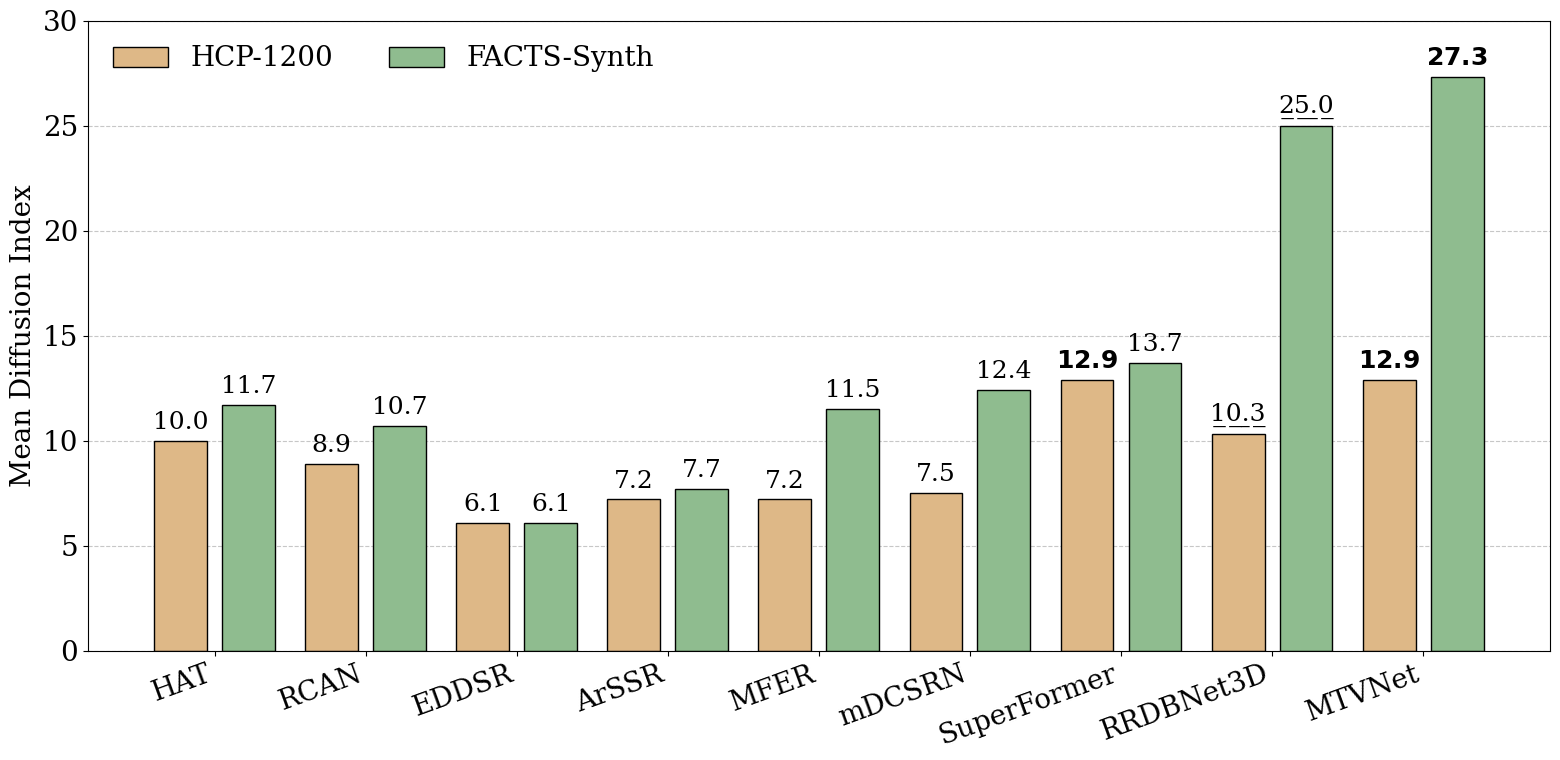

Write Python code to recreate this figure.
import matplotlib.pyplot as plt
import numpy as np

# Global font settings (Times/serif, larger size)
plt.rcParams.update({
    "font.family": "serif",
    "font.size": 20,          # base font size
    "axes.titlesize": 20,     # title
    "axes.labelsize": 20,     # x/y labels
    "xtick.labelsize": 20,    # tick labels
    "ytick.labelsize": 20,
    "legend.fontsize": 20
})

# Data
models = [
    "HAT", "RCAN", "EDDSR", "ArSSR",
    "MFER", "mDCSRN", "SuperFormer", "RRDBNet3D", "MTVNet"
]

#facts_synth = [11.66, 10.66, 6.12, 7.74, 11.49, 12.37, 13.69, 24.98, 27.30]
#hcp_1200    = [10.02, 8.91, 6.08, 7.24, 7.22, 7.50, 12.93, 10.33, 12.93]

facts_synth = [11.7, 10.7, 6.1, 7.7, 11.5, 12.4, 13.7, 25.0, 27.3]
hcp_1200    = [10.0, 8.9, 6.1, 7.2, 7.2, 7.5, 12.9, 10.3, 12.9]

# Find best (max) and second-best indices, handling ties
def get_best_indices(values):
    arr = np.array(values)
    max_val = arr.max()
    best = np.where(arr == max_val)[0].tolist()

    # Mask out best values to find the next max
    mask = arr != max_val
    if mask.any():
        second_val = arr[mask].max()
        second = np.where(arr == second_val)[0].tolist()
    else:
        second = []
    return best, second

best_hcp, second_hcp = get_best_indices(hcp_1200)
best_facts, second_facts = get_best_indices(facts_synth)

# Bar positions
x = np.arange(len(models))
width = 0.35
gap = 0.1  # separation between bar pairs

# Colors (HCP-1200 first, then FACTS-Synth)
colors = ["burlywood", "darkseagreen"]

# Plot
fig, ax = plt.subplots(figsize=(16, 8))
bars1 = ax.bar(x - width/2 - gap/2, hcp_1200, width, label="HCP-1200",
               color=colors[0], edgecolor="black", linewidth=1)
bars2 = ax.bar(x + width/2 + gap/2, facts_synth, width, label="FACTS-Synth",
               color=colors[1], edgecolor="black", linewidth=1)

# Labels and styling
ax.set_ylabel("Mean Diffusion Index")
#ax.set_title("Mean Diffusion Index across Models and Datasets", pad=20)
ax.set_xticks(x)
ax.set_xticklabels(models, rotation=20, ha="right")
ax.set_ylim(0, 30)

# Add grid
ax.yaxis.grid(True, linestyle="--", linewidth=0.8, alpha=0.7)
ax.set_axisbelow(True)

# Legend at bottom
ax.legend(loc="upper left", ncol=2, frameon=False)

# Function to underline text using Unicode combining underline
def underline_text(s):
    return ''.join([c + '\u0332' for c in s])

# Annotate bars with best/second-best highlighted
def annotate_bars(bars, best_idx_list, second_idx_list, ha="left"):
    for i, bar in enumerate(bars):
        height = bar.get_height()
        if i in best_idx_list:
            text = f"$\\mathbf{{{height:.1f}}}$"   # bold
        elif i in second_idx_list:
            text = underline_text(f"{height:.1f}")  # underline
        else:
            text = f"{height:.1f}"
        ax.annotate(text,
                    xy=(bar.get_x() + bar.get_width() / 2, height),
                    xytext=(0, 5),
                    textcoords="offset points",
                    va="bottom", fontsize=18, rotation=0, ha=ha)

annotate_bars(bars1, best_hcp, second_hcp, ha="center")       # HCP-1200
annotate_bars(bars2, best_facts, second_facts, ha="center")   # FACTS-Synth

plt.tight_layout()
plt.savefig("DI_barplot_large_fonts.pdf", dpi=600, bbox_inches="tight")
plt.show()
